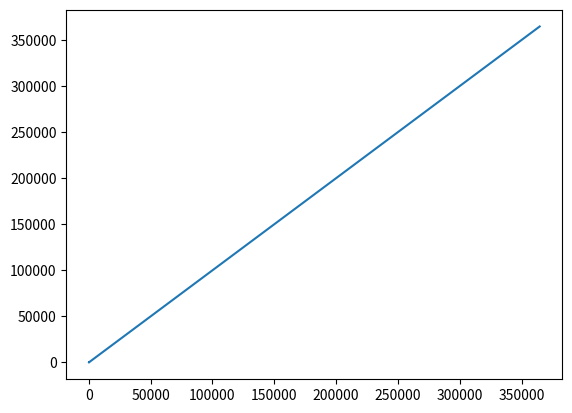

Source code (Python):
import numpy as np
from scipy.integrate import odeint
import matplotlib.pyplot as plt
from matplotlib.animation import ArtistAnimation

t=np.arange(0,100,0.1)
def func_A (z,t):
    x,v_x,y,v_y=z
    dxdt=v_x
    dv_xdt=(F1+(F2*np.cos(a))+(F3*np.cos(a)*2)+(F4*np.cos(a)*3))
    dydt=v_y
    dv_ydt=(F1+(F2*np.cos(a))+(F3*np.cos(a)*2)+(F4*np.cos(a)*3))
    return dxdt,dv_xdt,dydt,dv_ydt

x0=0
v_x0=-10
y0=0
v_y0=-10
z0=x0,v_x0,y0,v_y0

F1=4
F2=8
F3=12
F4=16
a=0.524

sol = odeint(func_A, z0, t)

plt.plot(sol[:,0],sol[:,2])
plt.show()